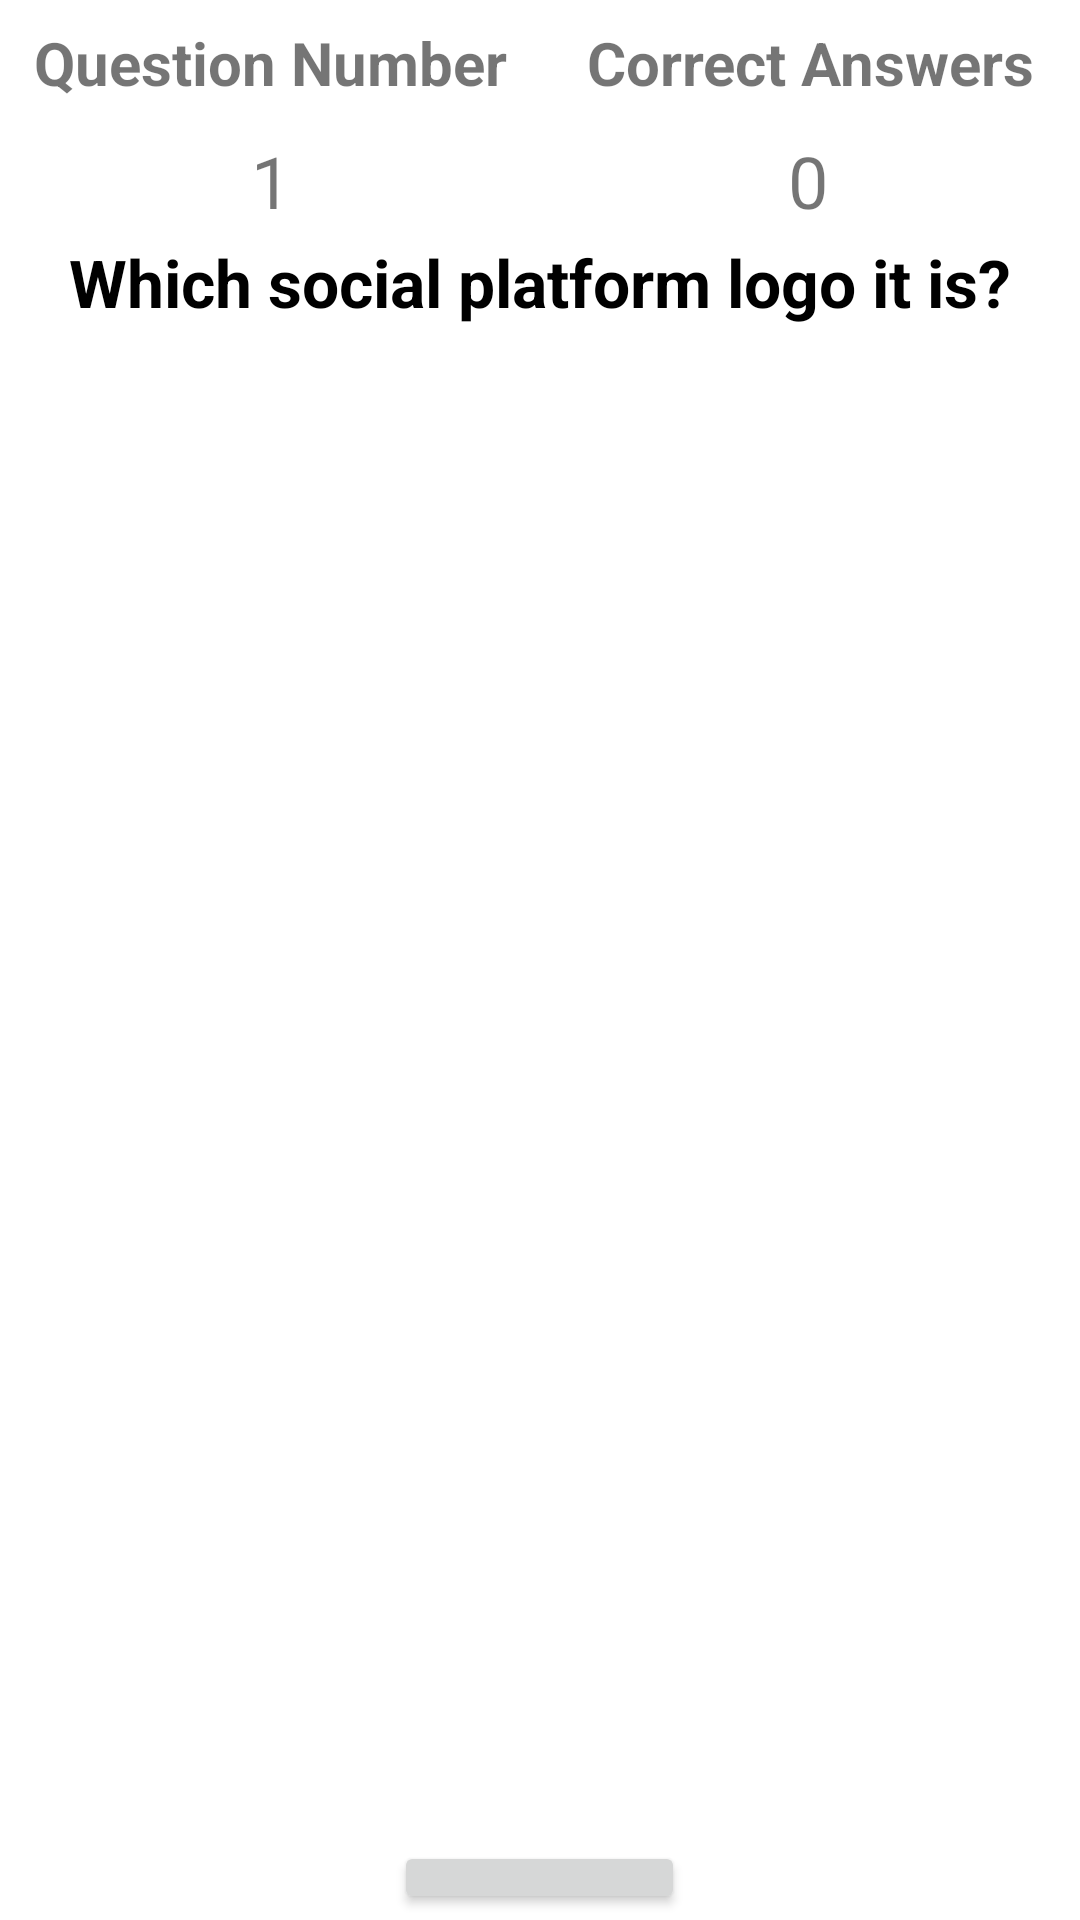

Write the Android layout XML for this screen, with the resource values it uses.
<!-- AndroidManifest.xml: application theme Theme.ObedOldiOchildi -->
<!-- res/layout/activity_main.xml -->
<?xml version="1.0" encoding="utf-8"?>
<LinearLayout xmlns:android="http://schemas.android.com/apk/res/android"
    xmlns:app="http://schemas.android.com/apk/res-auto"
    xmlns:tools="http://schemas.android.com/tools"
    android:orientation="vertical"
    android:layout_width="match_parent"
    android:layout_height="match_parent"
    tools:context=".MainActivity">

    <LinearLayout
        android:layout_width="match_parent"
        android:layout_height="wrap_content">

    <TextView
        android:layout_width="0dp"
        android:layout_margin="1dp"
        android:layout_weight="1"
        android:layout_height="40dp"
        android:gravity="center"
        android:textSize="20sp"
        android:textStyle="bold"
        android:text="Question Number"/>

    <TextView
        android:layout_width="0dp"
        android:layout_margin="1dp"
        android:gravity="center"
        android:textSize="20sp"
        android:textStyle="bold"
        android:text="Correct Answers"
        android:layout_weight="1"
        android:layout_height="40dp"/>

    </LinearLayout>

    <LinearLayout
        android:layout_margin="1dp"
        android:layout_width="match_parent"
        android:layout_height="wrap_content">

        <TextView
            android:id="@+id/question_number"
            android:layout_width="0dp"
            android:layout_height="wrap_content"
            android:text="1"
            android:layout_weight="1"
            android:textSize="24sp"
            android:layout_margin="1dp"
            android:gravity="center"/>

        <TextView
            android:id="@+id/correct_ans_number"
            android:layout_width="0dp"
            android:layout_height="wrap_content"
            android:text="0"
            android:layout_weight="1"
            android:textSize="24sp"
            android:layout_margin="1dp"
            android:gravity="center"/>

    </LinearLayout>

    <TextView
        android:id="@+id/textView"
        android:layout_width="wrap_content"
        android:layout_height="wrap_content"
        android:layout_gravity="center"
        android:layout_margin="1dp"
        android:text="Which social platform logo it is?"
        android:textColor="@color/black"
        android:textSize="22sp"
        android:textStyle="bold" />

    <AdapterViewFlipper
        android:id="@+id/adapterFlipper"
        android:layout_width="match_parent"
        android:layout_height="500dp"
        android:layout_margin="1dp" />

    <Button
        android:id="@+id/submit_bt"
        android:layout_width="wrap_content"
        android:layout_height="wrap_content"
        android:layout_gravity="center"
        android:layout_margin="2dp"
        android:text="Submit"
        android:textSize="20sp"/>


</LinearLayout>
<!-- resources referenced by this layout -->
<resources>
  <style name="Theme.ObedOldiOchildi" parent="Theme.MaterialComponents.DayNight.DarkActionBar">
          
          <item name="colorPrimary">@color/purple_500</item>
          <item name="colorPrimaryVariant">@color/purple_700</item>
          <item name="colorOnPrimary">@color/white</item>
          
          <item name="colorSecondary">@color/teal_200</item>
          <item name="colorSecondaryVariant">@color/teal_700</item>
          <item name="colorOnSecondary">@color/black</item>
          
          <item name="android:statusBarColor" tools:targetApi="l">?attr/colorPrimaryVariant</item>
          
      </style>
  <!-- not gathered from this repository: default colours our renderer supplied (Android Studio template values) -->
  <color name="purple_500">#FF6200EE</color>
  <color name="purple_700">#FF3700B3</color>
  <color name="teal_200">#FF03DAC5</color>
  <color name="teal_700">#FF018786</color>
  <color name="black">#FF000000</color>
  <color name="white">#FFFFFFFF</color>
</resources>
